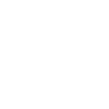
t = 0.00 s
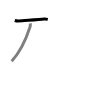
t = 1.50 s
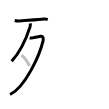
t = 3.25 s
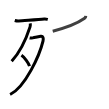
t = 4.75 s
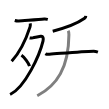
t = 6.50 s
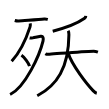
t = 8.00 s

The animated SVG that drew these frames (rendered in a browser with its animation timeline set to each time). Animation: 8 SMIL elements (animate=8); one cycle of 8.00 s.

<svg width="109px" height="109px" viewBox="0 0 px 109px" xmlns="http://www.w3.org/2000/svg" xmlns:xlink="http://www.w3.org/1999/xlink" xml:space="preserve" version="1.1"  baseProfile="full">
<path d="M14.75,20.47c1,0.28,2.79,0.61,3.8,0.52C23.5,20.5,38,19.75,44.28,19.01c1.64-0.19,2.64,0.25,3.47,0.5" style="fill:none;stroke:black;stroke-width:3;opacity:0">
  <animate attributeType="CSS" attributeName="opacity" from="0" to="1" begin="0s" dur="1s" repeatCount="0" fill="freeze" />
</path>
<path d="M30.16,23.39c0.2,0.67,0.29,2.2-0.12,3.48c-2.79,8.63-8.48,23.76-18.37,34.29" style="fill:none;stroke:black;stroke-width:3;opacity:0">
  <animate attributeType="CSS" attributeName="opacity" from="0" to="1" begin="1s" dur="1s" repeatCount="0" fill="freeze" />
</path>
<path d="M29.64,38c0.26,0.05,2.39,0,3.14-0.14c2.47-0.45,3.7-0.78,7.93-1.55c2.49-0.46,2.91,2.23,2.29,4.81C39.61,55.26,25.22,87.21,10.11,94.5" style="fill:none;stroke:black;stroke-width:3;opacity:0">
  <animate attributeType="CSS" attributeName="opacity" from="0" to="1" begin="2s" dur="1s" repeatCount="0" fill="freeze" />
</path>
<path d="M21.46,55.23c2.85,1.92,7.35,7.91,8.06,10.91" style="fill:none;stroke:black;stroke-width:3;opacity:0">
  <animate attributeType="CSS" attributeName="opacity" from="0" to="1" begin="3s" dur="1s" repeatCount="0" fill="freeze" />
</path>
<path d="M85.79,15.89c-0.04,0.86-0.65,2.08-1.18,2.45C78,23,69.25,27,52.72,31.26" style="fill:none;stroke:black;stroke-width:3;opacity:0">
  <animate attributeType="CSS" attributeName="opacity" from="0" to="1" begin="4s" dur="1s" repeatCount="0" fill="freeze" />
</path>
<path d="M45.34,53.65c0.68,0.43,3.41,0.65,4.15,0.6c10.51-0.75,33.26-2.9,44.08-3.07c0.94-0.01,2.27,0.17,4.36,0.91" style="fill:none;stroke:black;stroke-width:3;opacity:0">
  <animate attributeType="CSS" attributeName="opacity" from="0" to="1" begin="5s" dur="1s" repeatCount="0" fill="freeze" />
</path>
<path d="M68.17,30.83c0.5,0.89,0.75,1.92,0.74,3.84c-0.24,33.29-12.11,50.85-31.65,61.08" style="fill:none;stroke:black;stroke-width:3;opacity:0">
  <animate attributeType="CSS" attributeName="opacity" from="0" to="1" begin="6s" dur="1s" repeatCount="0" fill="freeze" />
</path>
<path d="M68.1,53.04c4.01,12.36,18.99,31.34,24.98,37.59c2.03,2.12,2.74,2.44,3.67,2.64" style="fill:none;stroke:black;stroke-width:3;opacity:0">
  <animate attributeType="CSS" attributeName="opacity" from="0" to="1" begin="7s" dur="1s" repeatCount="0" fill="freeze" />
</path>
</svg>
